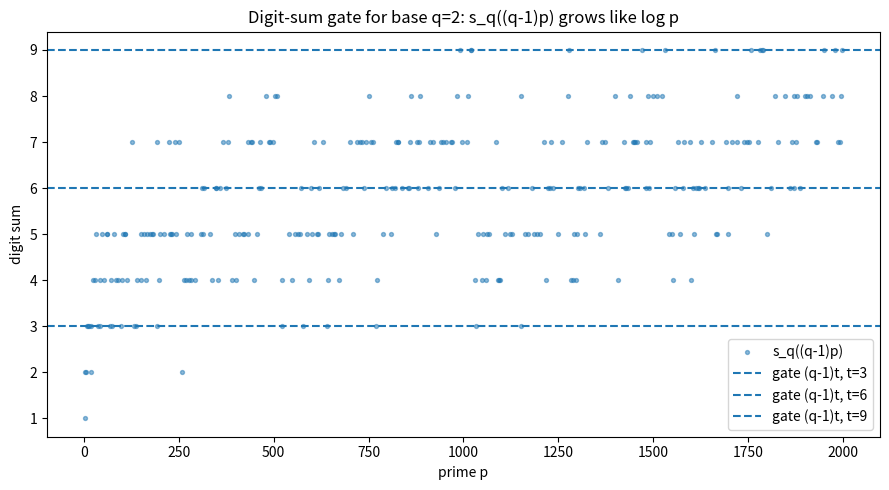

Write Python code to recreate this figure.
"""Base-q digit sum s_q((q-1)p) across primes p, versus the linear gate (q-1)t."""
import matplotlib.pyplot as plt

def is_prime(n):
    return n > 1 and all(n % i for i in range(2, int(n ** 0.5) + 1))

def digit_sum(n, q):
    s = 0
    while n > 0:
        s += n % q; n //= q
    return s

q = 2
primes = [p for p in range(2, 2000) if is_prime(p)]
vals = [digit_sum((q - 1) * p, q) for p in primes]
fig, ax = plt.subplots(figsize=(9, 5))
ax.scatter(primes, vals, s=8, alpha=0.5, label="s_q((q-1)p)")
for t in (3, 6, 9):
    ax.axhline((q - 1) * t, ls="--", label=f"gate (q-1)t, t={t}")
ax.set_xlabel("prime p"); ax.set_ylabel("digit sum")
ax.set_title(f"Digit-sum gate for base q={q}: s_q((q-1)p) grows like log p")
ax.legend(); plt.tight_layout(); plt.savefig("digitsum_gate.png", dpi=150)
print("wrote digitsum_gate.png")
